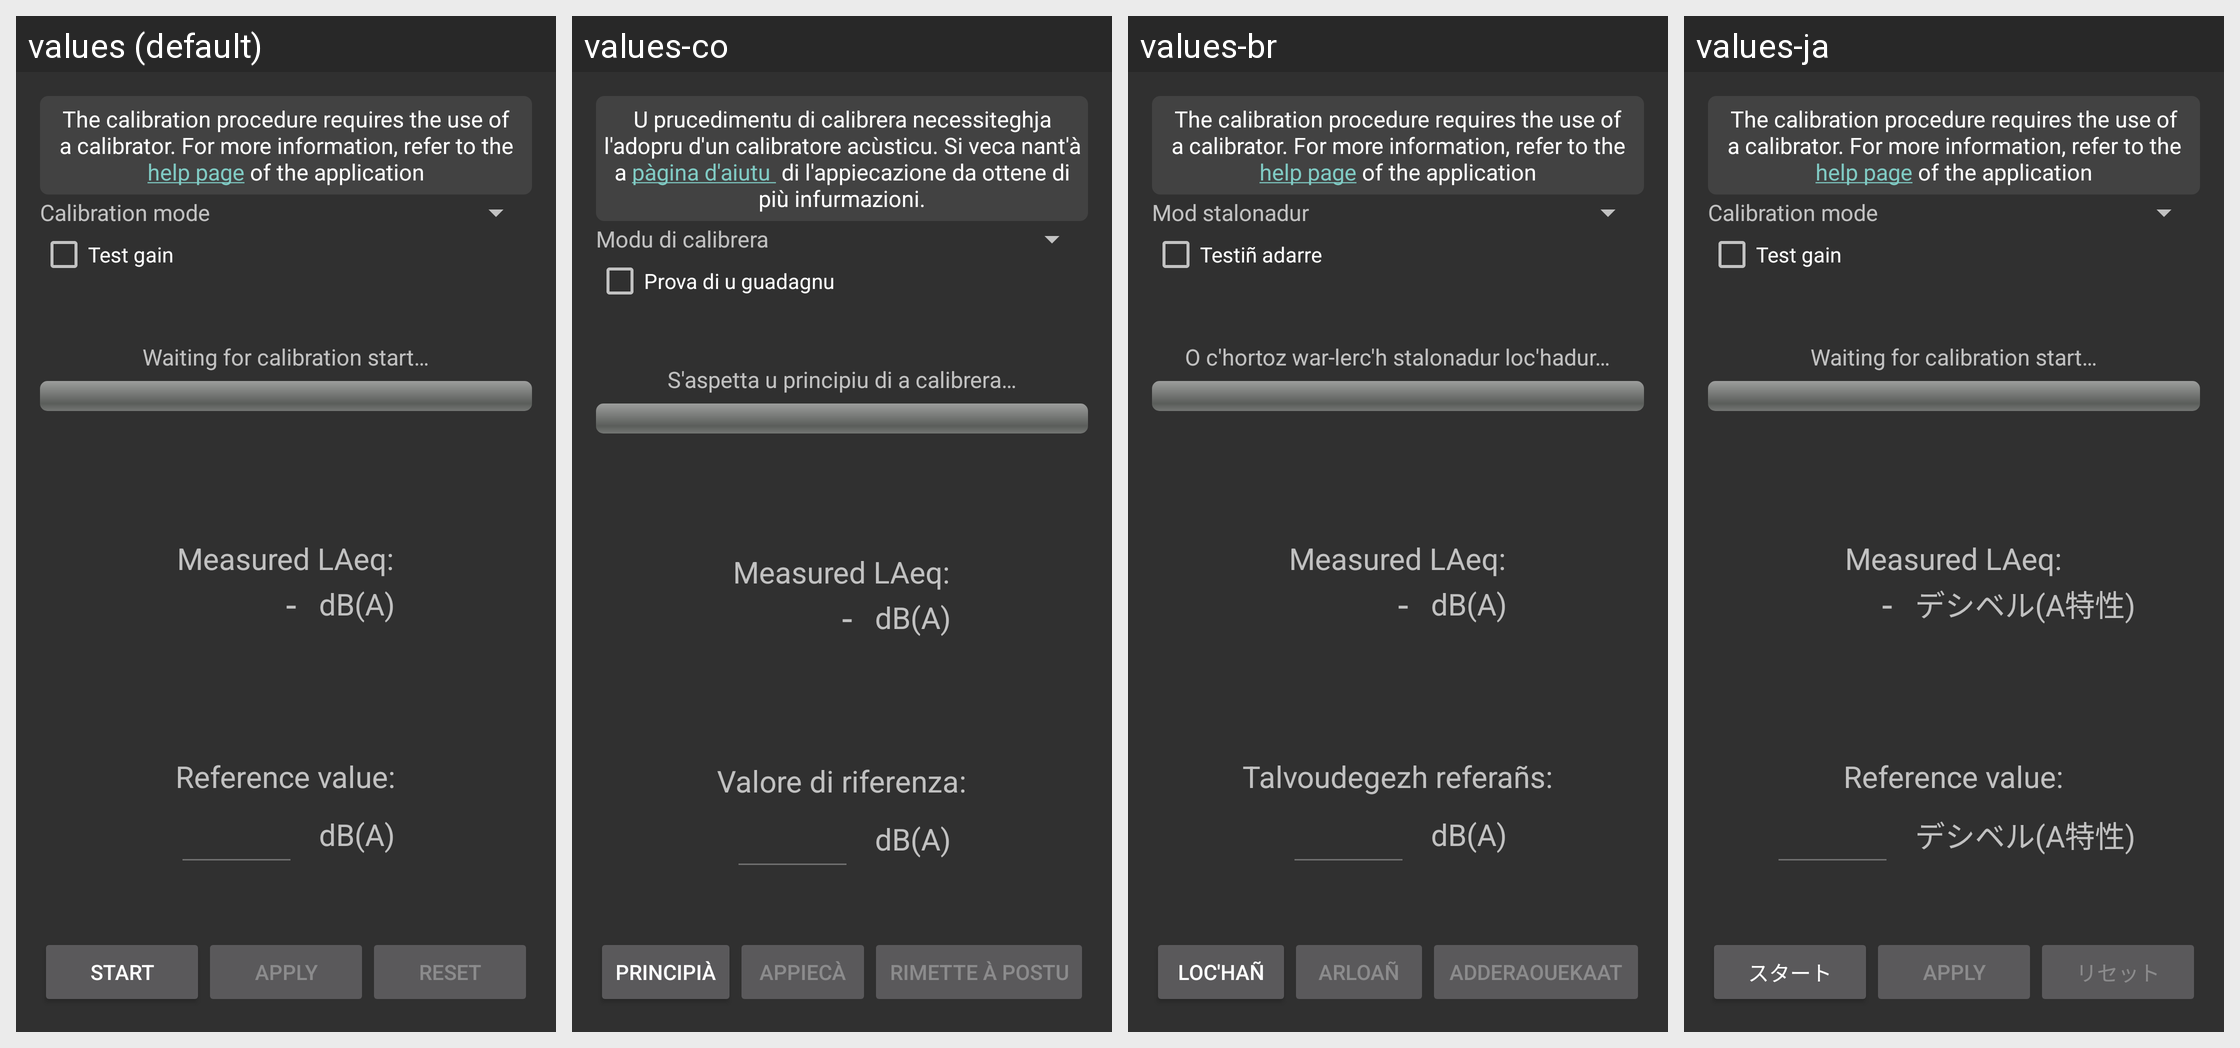

Translations of the strings shown on this Android screen, per locale in the grid:
Android screen res/layout/activity_calibration_calibrator.xml rendered under 4 locales, left to right: values (default), values-co, values-br, values-ja. Device: Nexus 5 (rendered at 1080×1920; each locale shown at half size, 540×960, under a caption strip naming it); theme Theme.AppCompat.
Other locales in the repository, not shown: values-ar, values-cs, values-de, values-es, values-fr, values-it, values-pt-rBR, values-ro-rRO, values-zh.
Strings drawn on this screen, with the default value and each locale's value (text and hints the layout hard-codes, and strings that could not be matched under every locale, appear in the picture but are not listed):

calibration_mode
  values: Calibration mode
  values-co: Modu di calibrera
  values-br: Mod stalonadur
  values-ja: Calibration mode  [not translated; the default value is used]

calibration_test_gain_checkbox
  values: Test gain
  values-co: Prova di u guadagnu
  values-br: Testiñ adarre
  values-ja: Test gain  [not translated; the default value is used]

calibration_status_waiting_for_user_start
  values: Waiting for calibration start…
  values-co: S'aspetta u principiu di a calibrera…
  values-br: O c'hortoz war-lerc'h stalonadur loc'hadur…
  values-ja: Waiting for calibration start…  [not translated; the default value is used]

calibration_laeq_title
  values: Measured LAeq:
  values-co: Measured LAeq:  [not translated; the default value is used]
  values-br: Measured LAeq:  [not translated; the default value is used]
  values-ja: Measured LAeq:  [not translated; the default value is used]

no_valid_dba_value
  values: -
  values-co: -
  values-br: -
  values-ja: -

SL_dBA
  values: dB(A)
  values-co: dB(A)
  values-br: dB(A)
  values-ja: デシベル(A特性)

calibration_measure_title
  values: Reference value:
  values-co: Valore di riferenza:
  values-br: Talvoudegezh referañs:
  values-ja: Reference value:  [not translated; the default value is used]

calibration_button_start
  values: Start
  values-co: Principià
  values-br: Loc'hañ
  values-ja: スタート

calibration_button_apply
  values: Apply
  values-co: Appiecà
  values-br: Arloañ
  values-ja: Apply  [not translated; the default value is used]

calibration_button_reset
  values: Reset
  values-co: Rimette à postu
  values-br: Adderaouekaat
  values-ja: リセット
